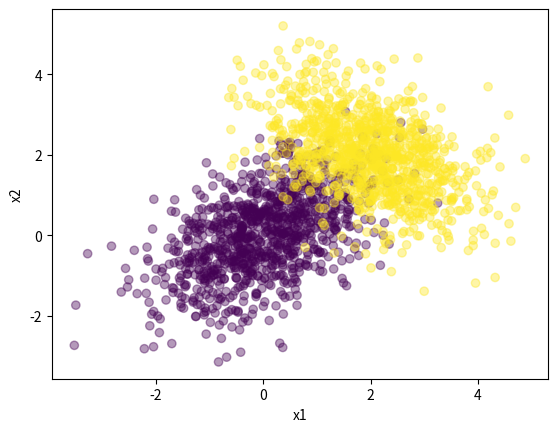

Python code for this plot:
# import python ML modules
import numpy as np
import matplotlib.pyplot as plt

# 3 methods for classification task: KNN (local rule), QDA (global rule), logistic regression (global rule).
# Assume binary classification task with p=2 (2 features x_1 and x_2).

# 4 Assumptions for dataset distributions
# 1. Small dataset with less overlap (1)
# 2. Small dataset with large overlap (2) (simple boundary)
# 3. Large dataset with less overlap (3)
# 4. Large dataset with large overlap (4) (simple boundary)

# keys: data distribution (1, 2, 3 or 4)
# values: n_samples, means, covariance matrix
meta_data = {
    1: [30, [[0,0], [1,1]], [[[1, 0.5], [0.5, 1]], [[1, -0.5], [-0.5, 1]]]],
    2: [30, [[0,0], [2,2]], [[[1, 0], [0, 1]], [[1, 0.3], [0.3, 1]]]],
    3: [1000, [[0,0], [1,1]], [[[1, 0.5], [0.5, 1]], [[1, -0.5], [-0.5, 1]]]],
    4: [1000, [[0,0], [2,2]], [[[1, 0.5], [0.5, 1]], [[1, -0.5], [-0.5, 1]]]],
}

# select key and values
# TODO: Change key here (1,2,3,4)
key = 4
data_distrib_info = meta_data[key]

# Set the number of samples per class (Assumption: balanced data sets)
n_samples = data_distrib_info[0]

# Define the mean and covariance for each class
means = np.array(data_distrib_info[1])
# Intuitive understanding:
# Main diagonal: variances of x_1 and x_2 (scaling of "original" variances 1)
# Entries on the side: covariances of x_1 and x_2 (transform them actually into
# "changed shape")
# First entry: class 0, second entry: class 1
covs = np.array(data_distrib_info[2])

# Generate the data for each class
# class 0
X0 = np.random.multivariate_normal(means[0], covs[0], n_samples)
y0 = np.zeros(n_samples)
# class 1
X1 = np.random.multivariate_normal(means[1], covs[1], n_samples)
y1 = np.ones(n_samples)

# Combine the data from both classes
X = np.concatenate((X0, X1), axis=0)
y = np.concatenate((y0, y1), axis=0)

np.save(f"X_{key}", X)
np.save(f"y_{key}", y)

# Plot the data
plt.scatter(X[:,0], X[:,1], c=y, alpha=0.4)
plt.xlabel('x1')
plt.ylabel('x2')
plt.savefig(f"data_{key}")
